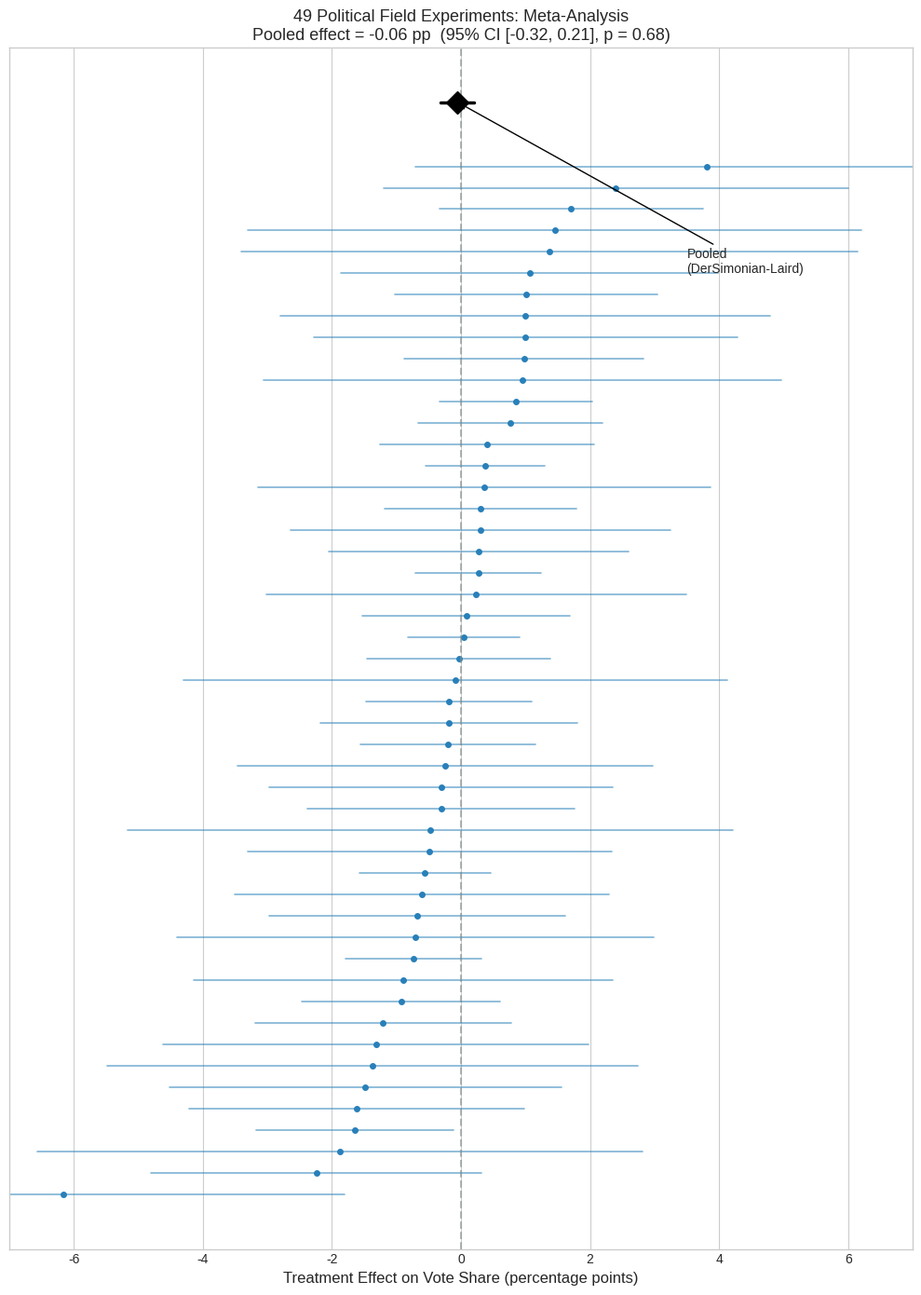
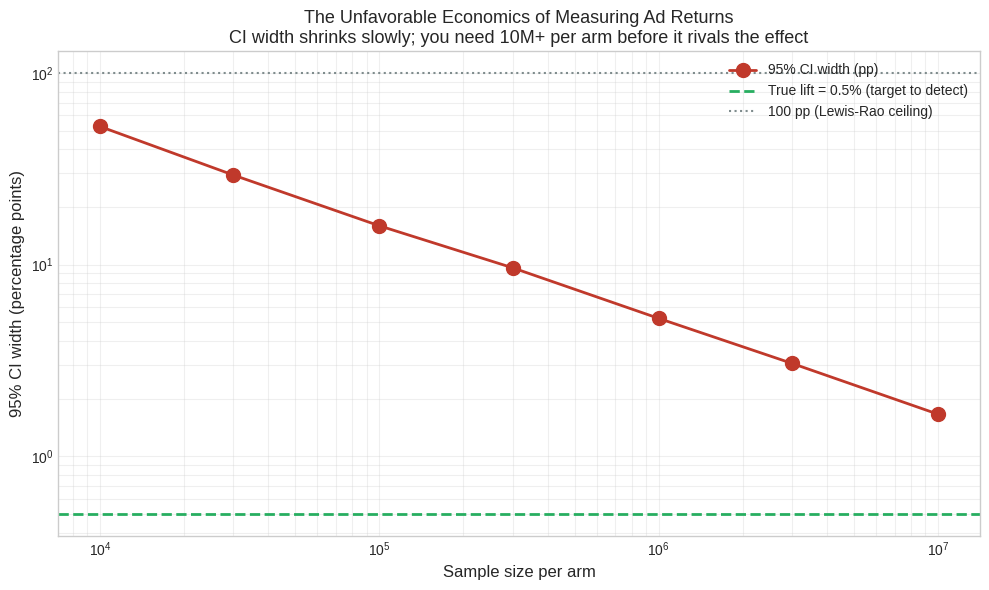
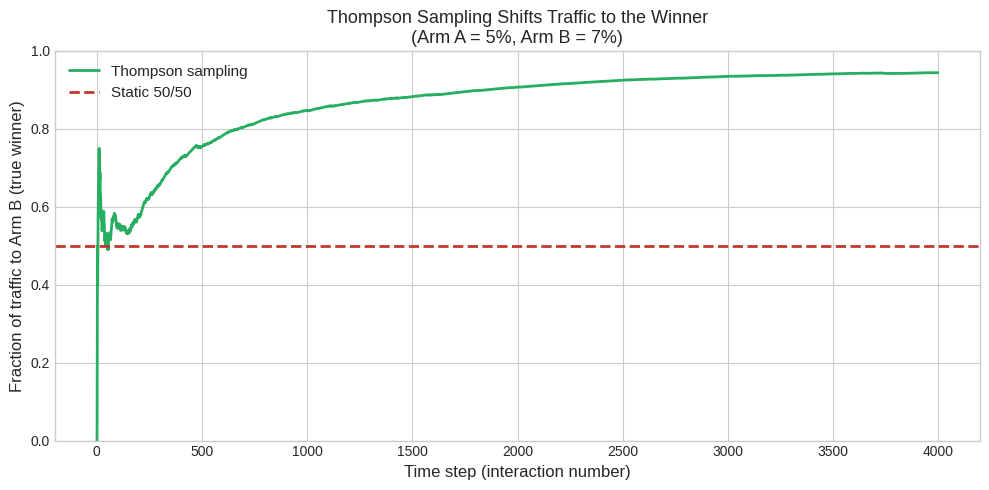

The script that saved these images, in order:
# Imports and setup
import numpy as np
import pandas as pd
import matplotlib.pyplot as plt
from scipy import stats

np.random.seed(42)  # reproducibility
plt.style.use('seaborn-v0_8-whitegrid')

# Consistent color palette
BLUE, RED, GREEN, GRAY, ORANGE = '#2980b9', '#c0392b', '#27ae60', '#7f8c8d', '#e67e22'

# Build synthetic Kalla-Broockman-style meta-analysis data
# Matches paper's stated characteristics:
# - 49 experiments of campaign contact in general elections
# - Effect sizes in percentage points of vote share (mostly between -3 and +3)
# - Pooled effect ~0, heterogeneity Q/df ~ 1.15 (consistent with Kalla Table 1)
# - Individual study SEs range from ~0.4 to ~2.5 percentage points

K = 49  # number of studies

# True underlying effect is zero (Kalla-Broockman's finding)
true_tau = 0.0

# Each study has its own standard error, drawn from a realistic range
# Smaller studies have higher SEs; Kalla's studies vary a lot in N
study_se = np.random.uniform(0.4, 2.5, K)  # percentage points

# Observed effects are the true effect plus sampling noise
# For random-effects, also add a small between-study variance component
between_study_sd = 0.3  # small heterogeneity (matches Q/df ~ 1.15)
study_true_effects = true_tau + np.random.normal(0, between_study_sd, K)
study_estimates = study_true_effects + np.random.normal(0, study_se)

# Build dataframe
df = pd.DataFrame({
    'study_id': range(1, K+1),
    'estimate': study_estimates,
    'se': study_se,
    'ci_lo': study_estimates - 1.96 * study_se,
    'ci_hi': study_estimates + 1.96 * study_se,
})

print(f"Generated {K} synthetic experiments")
print(f"Estimate range: [{df['estimate'].min():.2f}, {df['estimate'].max():.2f}] pp")
print(f"SE range:       [{df['se'].min():.2f}, {df['se'].max():.2f}] pp")
df.head()

# DerSimonian-Laird random-effects meta-analysis
# Step 1: fixed-effects weights (inverse variance)
w_fe = 1.0 / df['se']**2

# Fixed-effects pooled estimate (used to compute Q)
theta_fe = np.average(df['estimate'], weights=w_fe)

# Step 2: compute Q statistic (test for heterogeneity)
Q = np.sum(w_fe * (df['estimate'] - theta_fe)**2)
k = len(df)
dof = k - 1

# Step 3: estimate between-study variance (tau-squared)
# DL estimator: tau^2 = max(0, (Q - df) / c) where c = sum(w) - sum(w^2)/sum(w)
c = w_fe.sum() - (w_fe**2).sum() / w_fe.sum()
tau_sq = max((Q - dof) / c, 0)

# Step 4: random-effects weights (inverse of within + between variance)
w_re = 1.0 / (df['se']**2 + tau_sq)

# Pooled random-effects estimate
theta_re = np.average(df['estimate'], weights=w_re)
se_re = np.sqrt(1.0 / w_re.sum())
ci_lo_re = theta_re - 1.96 * se_re
ci_hi_re = theta_re + 1.96 * se_re
p_val = 2 * (1 - stats.norm.cdf(abs(theta_re / se_re)))

# Heterogeneity statistics
I_sq = max(0, (Q - dof) / Q) * 100

print(f"=== DerSimonian-Laird Random-Effects Meta-Analysis ===")
print(f"Studies: k = {k}")
print(f"Pooled effect: {theta_re:.3f} pp (SE = {se_re:.3f})")
print(f"95% CI: [{ci_lo_re:.3f}, {ci_hi_re:.3f}] pp")
print(f"p-value: {p_val:.3f}")
print(f"")
print(f"Heterogeneity:")
print(f"  Q(df={dof}) = {Q:.2f}")
print(f"  tau^2 = {tau_sq:.3f}")
print(f"  I^2 = {I_sq:.1f}%")

# Forest plot of the 49 synthetic experiments
fig, ax = plt.subplots(figsize=(10, 14))

# Sort by effect size for readability
df_sorted = df.sort_values('estimate').reset_index(drop=True)

for i, row in df_sorted.iterrows():
    ax.plot([row['ci_lo'], row['ci_hi']], [i, i],
            color=BLUE, linewidth=1.2, alpha=0.6)  # CI whiskers
    ax.plot(row['estimate'], i, 'o', color=BLUE, markersize=4)  # point estimate

# Meta-analytic diamond below all studies
diamond_y = len(df_sorted) + 2
ax.plot(theta_re, diamond_y, 'D', color='black', markersize=12, zorder=5)
ax.plot([ci_lo_re, ci_hi_re], [diamond_y, diamond_y], 'k-', linewidth=2.5)

# Zero line
ax.axvline(0, color=GRAY, linestyle='--', alpha=0.6)

ax.set_xlabel('Treatment Effect on Vote Share (percentage points)', fontsize=12)
ax.set_title(
    f'49 Political Field Experiments: Meta-Analysis\n'
    f'Pooled effect = {theta_re:.2f} pp  '
    f'(95% CI [{ci_lo_re:.2f}, {ci_hi_re:.2f}], p = {p_val:.2f})',
    fontsize=13
)
ax.set_yticks([])
ax.set_xlim(-7, 7)

ax.annotate(
    'Pooled\n(DerSimonian-Laird)',
    xy=(theta_re, diamond_y),
    xytext=(3.5, diamond_y - 8),
    fontsize=10,
    arrowprops=dict(arrowstyle='->', color='black')
)

plt.tight_layout()
plt.show()

# Simulate per-user consumer outcomes with realistic spiky distribution
# Most users spend $0; a small fraction spends a lot
def generate_users(n, lift_pct=0.0):
    """Generate n users' purchase outcomes. Optional treatment lift (percentage)."""
    # Purchase probability: ~3% of users buy anything
    purchase_prob = 0.03
    # Lift is applied multiplicatively to the probability
    effective_prob = purchase_prob * (1.0 + lift_pct / 100.0)
    buys = np.random.binomial(1, effective_prob, n)
    # Purchase amounts: lognormal with median ~$30, heavy right tail up to $1000+
    log_means = np.random.normal(np.log(30), 1.0, n)
    purchases = np.exp(log_means) * buys  # zero if they did not buy
    return purchases

# Single experiment at a given sample size per arm
def run_experiment(n_per_arm, true_lift_pct=0.5):
    ctrl = generate_users(n_per_arm, lift_pct=0.0)
    treat = generate_users(n_per_arm, lift_pct=true_lift_pct)

    # Estimate lift: difference in means divided by control mean
    lift_hat = (treat.mean() - ctrl.mean()) / ctrl.mean() * 100.0

    # SE of the lift estimate (delta method)
    se_diff = np.sqrt(treat.var()/n_per_arm + ctrl.var()/n_per_arm)
    se_lift = se_diff / ctrl.mean() * 100.0

    return lift_hat, se_lift

# Quick single-experiment sanity check at 100K per arm
lift, se = run_experiment(100_000, true_lift_pct=0.5)
print(f"N = 100K per arm, true lift = 0.5%")
print(f"  Estimated lift: {lift:.2f}% (SE = {se:.2f}%)")
print(f"  95% CI: [{lift - 1.96*se:.2f}%, {lift + 1.96*se:.2f}%]")
print(f"  CI width: {2*1.96*se:.1f} percentage points")

# Sweep sample sizes from 10K to 10M per arm
# At each N, run a single experiment and record the CI width
sample_sizes = [10_000, 30_000, 100_000, 300_000, 1_000_000, 3_000_000, 10_000_000]
results = []

for n in sample_sizes:
    lift_hat, se_lift = run_experiment(n, true_lift_pct=0.5)
    ci_width = 2 * 1.96 * se_lift
    results.append({'n_per_arm': n, 'lift_hat': lift_hat,
                    'se': se_lift, 'ci_width': ci_width})

result_df = pd.DataFrame(results)
print("Sample size sweep (true lift = 0.5%):")
print(result_df.to_string(index=False, float_format='%.2f'))

# Plot CI width vs sample size (log-log)
fig, ax = plt.subplots(figsize=(10, 6))

ax.loglog(result_df['n_per_arm'], result_df['ci_width'],
          'o-', color=RED, markersize=10, linewidth=2, label='95% CI width (pp)')

# Reference: true lift of 0.5% (what we are trying to detect)
ax.axhline(0.5, color=GREEN, linestyle='--', linewidth=2,
           label='True lift = 0.5% (target to detect)')

# Reference: 100pp threshold (Lewis-Rao headline)
ax.axhline(100, color=GRAY, linestyle=':', linewidth=1.5,
           label='100 pp (Lewis-Rao ceiling)')

ax.set_xlabel('Sample size per arm', fontsize=12)
ax.set_ylabel('95% CI width (percentage points)', fontsize=12)
ax.set_title(
    'The Unfavorable Economics of Measuring Ad Returns\n'
    'CI width shrinks slowly; you need 10M+ per arm before it rivals the effect',
    fontsize=13
)
ax.legend(fontsize=10, loc='upper right')
ax.grid(True, which='both', alpha=0.3)

plt.tight_layout()
plt.show()

# 2-arm bandit with clear winner
# Arm A: true success rate 0.05 (5% click-through)
# Arm B: true success rate 0.07 (7% click-through, slightly better)
true_rates = [0.05, 0.07]
n_total = 4000

# Static 50/50 allocation
static_pulls = np.array([n_total // 2, n_total // 2])
static_successes = np.random.binomial(static_pulls, true_rates)

# Thompson sampling: at each step, sample from each arm's posterior
# and pull whichever arm has the highest sampled rate
ts_pulls = np.zeros(2, dtype=int)
ts_successes = np.zeros(2, dtype=int)
ts_alloc_history = []  # fraction of traffic sent to arm B over time

for t in range(n_total):
    # Beta-Binomial posteriors (Beta(1,1) prior)
    sampled_rates = [np.random.beta(ts_successes[a] + 1,
                                     ts_pulls[a] - ts_successes[a] + 1)
                     for a in range(2)]
    # Pull the arm with highest sampled rate
    pull = int(np.argmax(sampled_rates))
    ts_pulls[pull] += 1
    ts_successes[pull] += np.random.binomial(1, true_rates[pull])
    # Record allocation to arm B so far
    ts_alloc_history.append(ts_pulls[1] / (t+1))

print("=== Results after", n_total, "pulls ===")
print(f"Static:   Arm A pulled {static_pulls[0]}, Arm B pulled {static_pulls[1]}")
print(f"          Successes: A={static_successes[0]}, B={static_successes[1]}")
print(f"          Total successes: {static_successes.sum()}")
print()
print(f"Thompson: Arm A pulled {ts_pulls[0]}, Arm B pulled {ts_pulls[1]}")
print(f"          Successes: A={ts_successes[0]}, B={ts_successes[1]}")
print(f"          Total successes: {ts_successes.sum()}")
print()
print(f"Regret reduction: Thompson got {ts_successes.sum() - static_successes.sum()} more successes")

# Plot: allocation to winning arm over time
fig, ax = plt.subplots(figsize=(10, 5))

ax.plot(range(n_total), ts_alloc_history,
        color=GREEN, linewidth=2, label='Thompson sampling')
ax.axhline(0.5, color=RED, linestyle='--', linewidth=2, label='Static 50/50')

ax.set_xlabel('Time step (interaction number)', fontsize=12)
ax.set_ylabel('Fraction of traffic to Arm B (true winner)', fontsize=12)
ax.set_title(
    'Thompson Sampling Shifts Traffic to the Winner\n'
    '(Arm A = 5%, Arm B = 7%)',
    fontsize=13
)
ax.set_ylim(0, 1)
ax.legend(fontsize=11)

plt.tight_layout()
plt.show()
